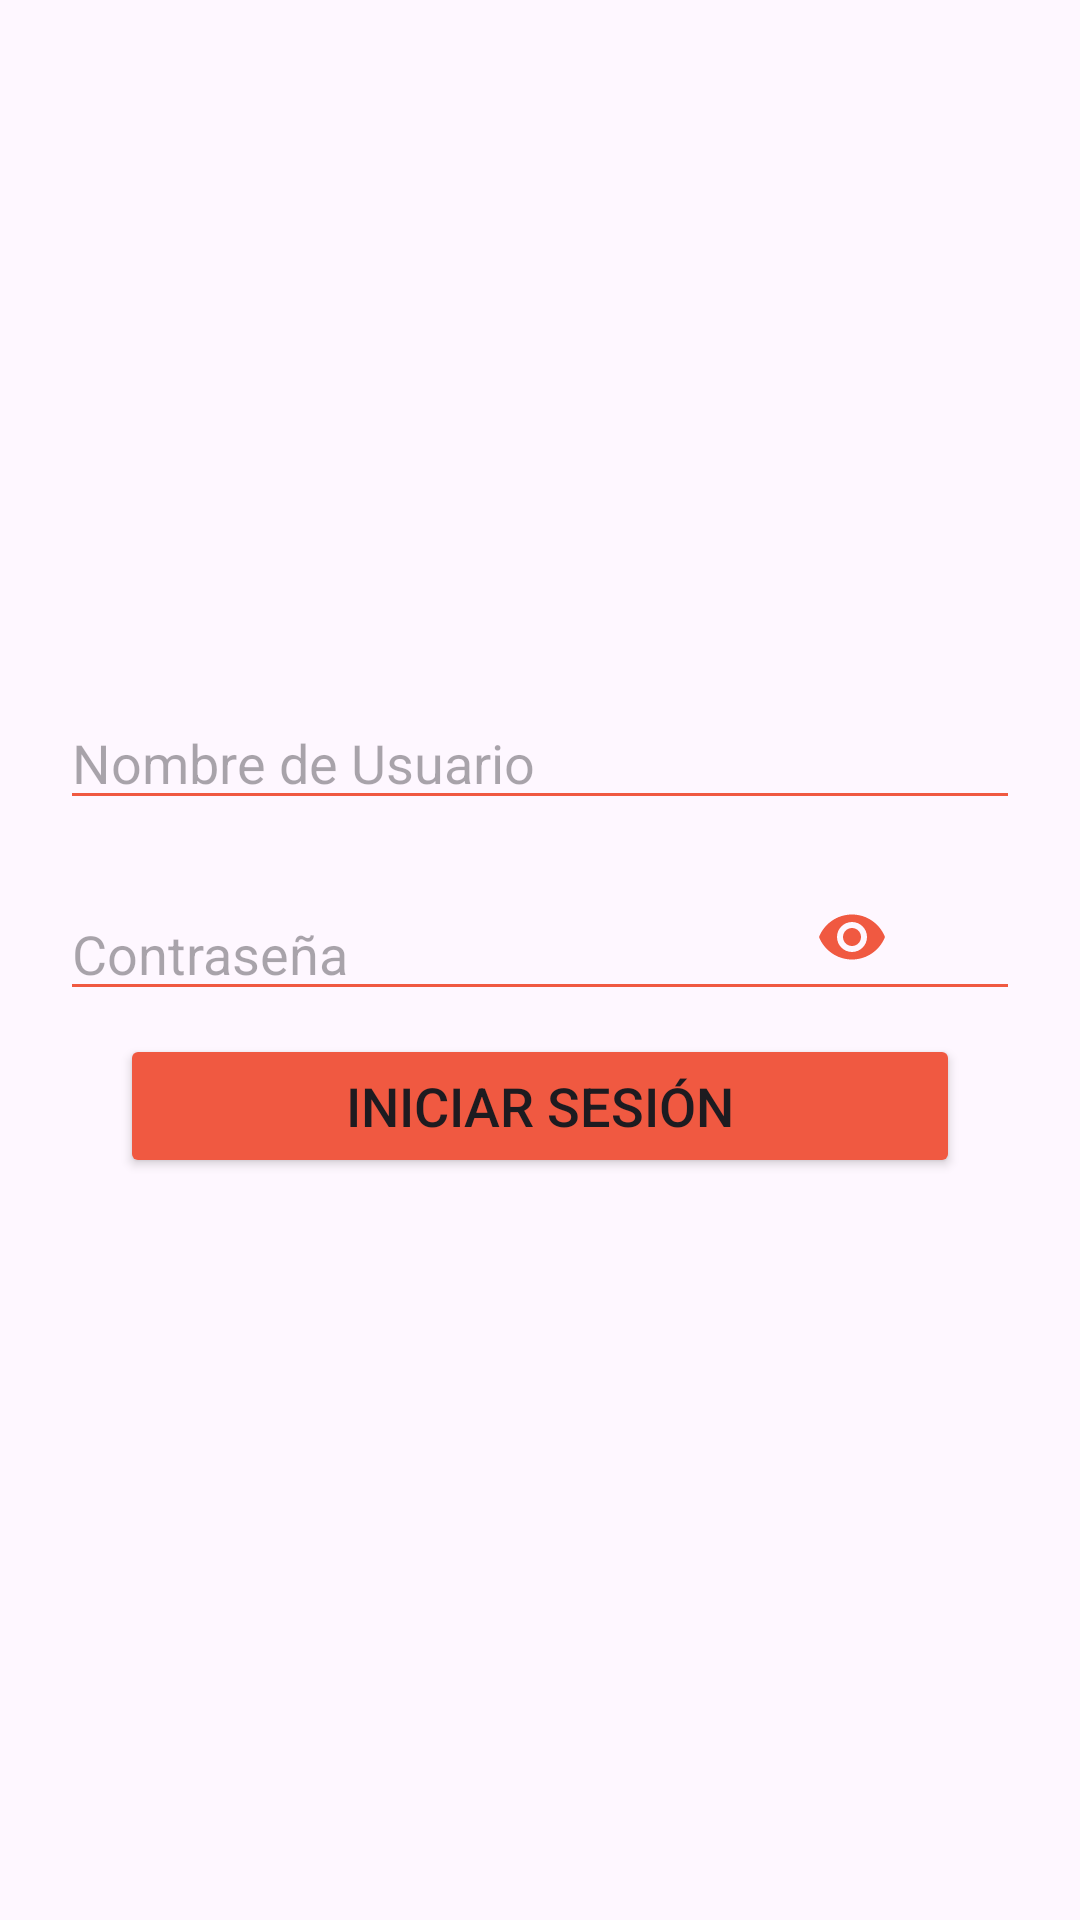

Layout XML and referenced resources for this Android screen:
<!-- AndroidManifest.xml: application theme Theme.ProyectoCuisineFood -->
<!-- res/layout/activity_log_in.xml -->
<?xml version="1.0" encoding="utf-8"?>
<LinearLayout xmlns:android="http://schemas.android.com/apk/res/android"
    xmlns:app="http://schemas.android.com/apk/res-auto"
    xmlns:tools="http://schemas.android.com/tools"
    android:layout_width="match_parent"
    android:layout_height="match_parent"
    tools:context=".application.LogIn"
    android:orientation="vertical"
    android:gravity="center">

    <EditText
        android:id="@+id/ed_nombre_login"
        android:layout_width="320dp"
        android:layout_height="wrap_content"
        android:hint="Nombre de Usuario"
        android:backgroundTint="@color/anaranjado"
        android:textSize="18sp"
        android:layout_marginBottom="15dp"/>

    <RelativeLayout
        android:layout_width="wrap_content"
        android:layout_height="wrap_content">

        <EditText
            android:id="@+id/ed_password_login"
            android:layout_width="320dp"
            android:layout_height="wrap_content"
            android:layout_centerInParent="true"
            android:layout_marginBottom="15dp"
            android:backgroundTint="@color/anaranjado"
            android:hint="Contraseña"
            android:inputType="textPassword"
            android:textSize="18sp"></EditText>

        <ToggleButton
            android:id="@+id/toggleButtonShowPassword"
            android:layout_width="wrap_content"
            android:layout_height="wrap_content"
            android:text="Show Password"
            android:layout_alignParentRight="true"
            android:drawableStart="@drawable/ic_eye"
            android:button="@null"
            android:drawablePadding="58dp"
            android:textOn=""
            android:textOff=""
            android:backgroundTint="@android:color/transparent"
            android:background="@android:color/transparent"/>

    </RelativeLayout>

    <Button
        android:id="@+id/b_inicio_login"
        android:layout_width="280dp"
        android:layout_height="wrap_content"
        android:text="Iniciar Sesión"
        android:backgroundTint="@color/anaranjado"
        android:textSize="18sp"
        android:layout_marginBottom="15dp"/>

</LinearLayout>
<!-- resources referenced by this layout -->
<resources>
  <color name="anaranjado">#F05941</color>
  <!-- drawable ic_eye (drawable) -->
  <vector android:height="24dp" android:tint="#F05941"
      android:viewportHeight="24" android:viewportWidth="24"
      android:width="24dp" xmlns:android="http://schemas.android.com/apk/res/android">
      <path android:fillColor="@android:color/white" android:pathData="M12,4.5C7,4.5 2.73,7.61 1,12c1.73,4.39 6,7.5 11,7.5s9.27,-3.11 11,-7.5c-1.73,-4.39 -6,-7.5 -11,-7.5zM12,17c-2.76,0 -5,-2.24 -5,-5s2.24,-5 5,-5 5,2.24 5,5 -2.24,5 -5,5zM12,9c-1.66,0 -3,1.34 -3,3s1.34,3 3,3 3,-1.34 3,-3 -1.34,-3 -3,-3z"/>
  </vector>
  <style name="Theme.ProyectoCuisineFood" parent="Base.Theme.ProyectoCuisineFood" />
  <style name="Base.Theme.ProyectoCuisineFood" parent="Theme.Material3.DayNight.NoActionBar">
          <item name="android:windowIsTranslucent">true</item>
          
          
          
          <item name="colorPrimary">@color/rojo_carmesi</item>
          <item name="colorPrimaryVariant">@color/rojo_frambuesa</item>
          <item name="colorOnPrimary">@color/white</item>
          
          <item name="colorSecondary">@color/teal_200</item>
          <item name="colorSecondaryVariant">@color/teal_700</item>
          <item name="colorOnSecondary">@color/black</item>
          
          <item name="android:statusBarColor">?attr/colorPrimaryVariant</item>
          
      </style>
  <color name="rojo_carmesi">#7D0A0A</color>
  <color name="rojo_frambuesa">#BE3144</color>
  <color name="white">#FFFFFFFF</color>
  <color name="teal_200">#FF03DAC5</color>
  <color name="teal_700">#FF018786</color>
  <color name="black">#FF000000</color>
</resources>
